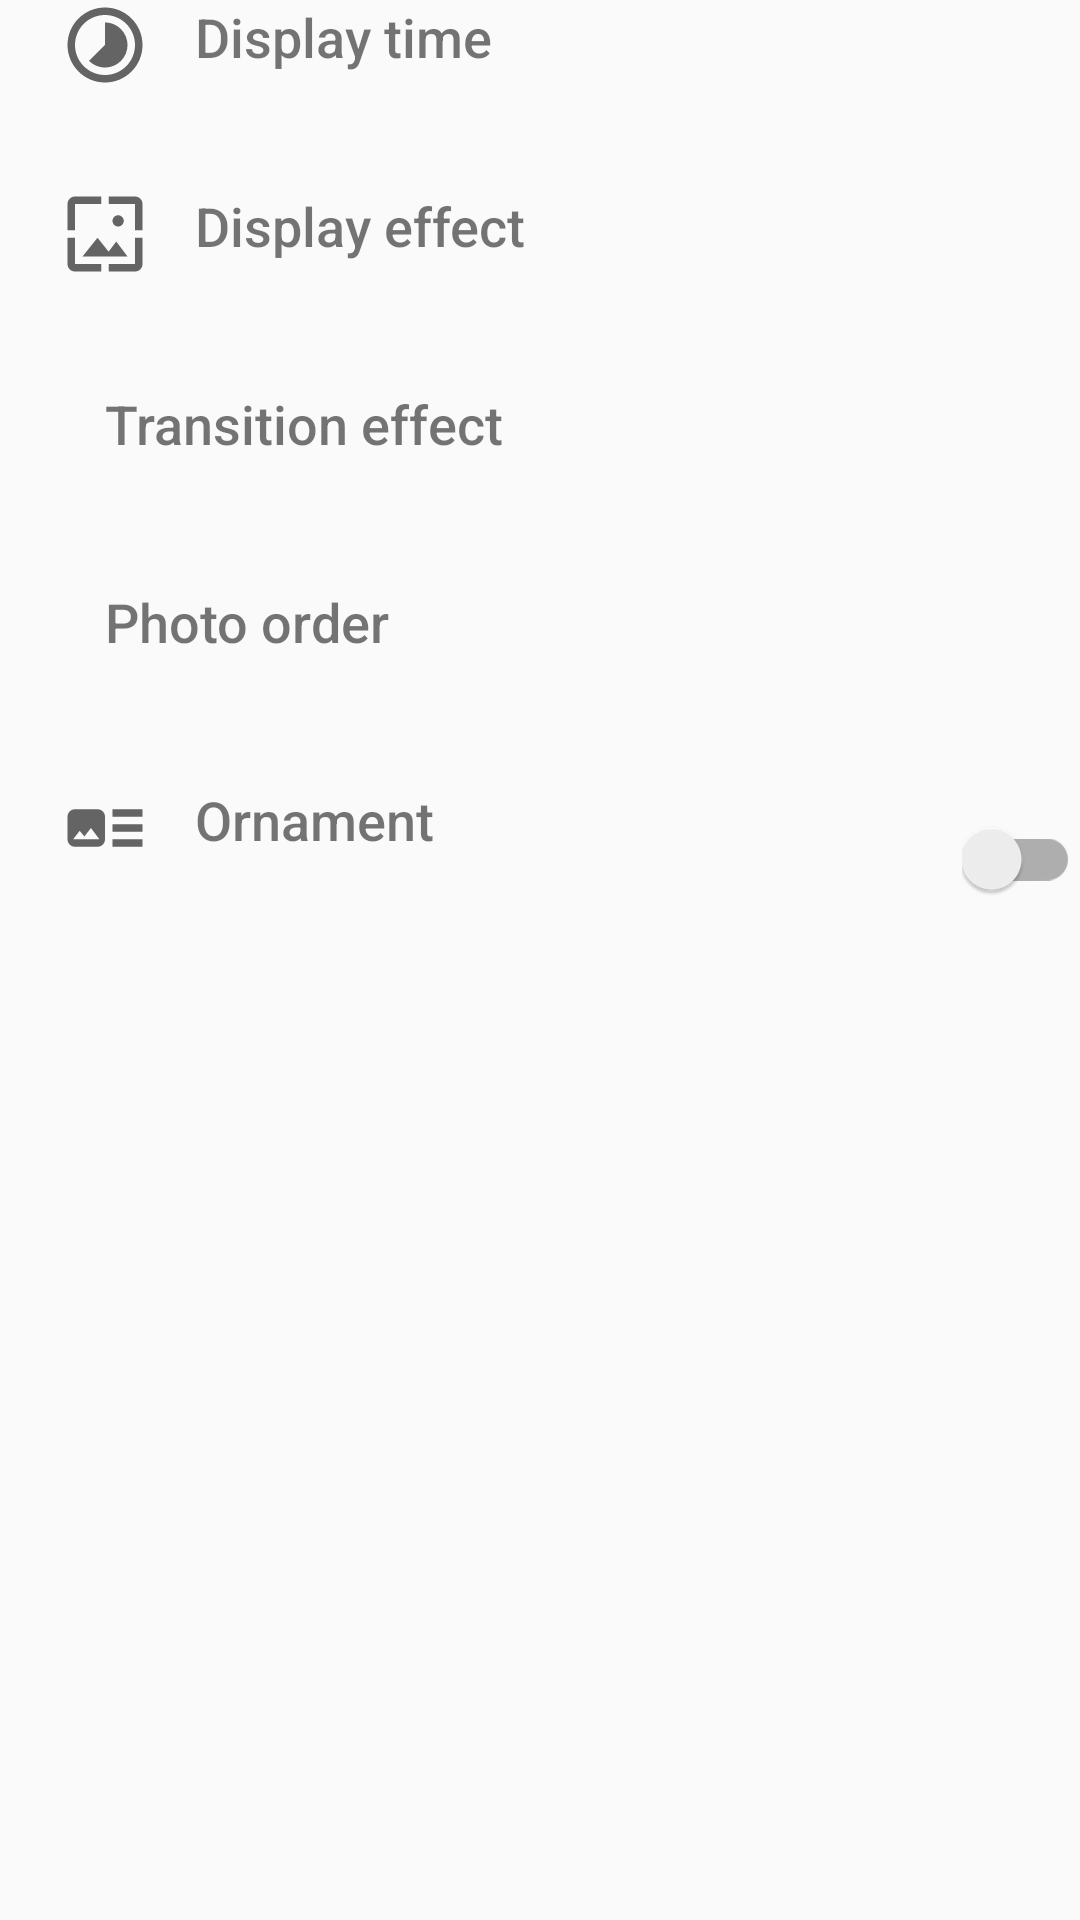

Here is an Android app screen rendered from its layout file. Give the layout XML and the strings, colors and styles it references.
<!-- AndroidManifest.xml: application theme AppTheme -->
<!-- res/layout/settings_presentation.xml -->
<?xml version="1.0" encoding="utf-8"?>
<LinearLayout
    xmlns:android="http://schemas.android.com/apk/res/android"
    android:layout_width="match_parent"
    android:layout_height="match_parent"
    android:orientation="vertical">

    <RelativeLayout
        android:id="@+id/display_time_settings"
        android:layout_width="match_parent"
        android:layout_height="wrap_content"
        android:minHeight="48dp"
        android:orientation="horizontal"
        android:clickable="true"
        android:focusable="true"
        android:background="?selectableItemBackground"
        >
        <ImageView
            android:id="@+id/ic_display_time"
            android:layout_width="wrap_content"
            android:layout_height="wrap_content"
            android:layout_marginStart="20dp"
            android:src="@drawable/ic_display_time"
            android:contentDescription="@string/ic_display_time" />
        <TextView
            android:id="@+id/title_display_time"
            android:layout_width="wrap_content"
            android:layout_height="wrap_content"
            android:fontFamily="sans-serif-medium"
            android:text="@string/display_time"
            android:contentDescription="@string/display_time"
            android:layout_toEndOf="@+id/ic_display_time"
            android:textSize="18sp"
            android:layout_marginStart="15dp"/>
        <TextView
            android:id="@+id/select_display_time"
            android:layout_width="wrap_content"
            android:layout_height="wrap_content"
            android:layout_below="@+id/title_display_time"
            android:layout_alignStart="@+id/title_display_time"
            android:textColor="@color/colorInfoVersion"
            android:visibility="visible"
            android:textSize="16sp"/>
    </RelativeLayout>

    <RelativeLayout
        android:id="@+id/display_effect"
        android:layout_width="match_parent"
        android:layout_height="wrap_content"
        android:minHeight="48dp"
        android:orientation="horizontal"
        android:layout_marginTop="15dp"
        android:clickable="true"
        android:focusable="true"
        android:background="?selectableItemBackground">
        <ImageView
            android:id="@+id/ic_display_effect"
            android:layout_width="wrap_content"
            android:layout_height="wrap_content"
            android:layout_marginStart="20dp"
            android:src="@drawable/ic_display_effect"
            android:contentDescription="@string/ic_display_effect" />
        <TextView
            android:id="@+id/title_display_effect"
            android:layout_width="wrap_content"
            android:layout_height="wrap_content"
            android:fontFamily="sans-serif-medium"
            android:text="@string/display_effect"
            android:contentDescription="@string/display_effect"
            android:layout_toEndOf="@+id/ic_display_effect"
            android:layout_marginStart="15dp"
            android:textSize="18sp"/>
        <TextView
            android:id="@+id/select_display_effect"
            android:layout_width="wrap_content"
            android:layout_height="wrap_content"
            android:layout_below="@+id/title_display_effect"
            android:layout_alignStart="@+id/title_display_effect"
            android:layout_marginTop="5dp"
            android:textColor="@color/colorInfoVersion"
            android:visibility="visible"
            android:textSize="16sp"/>
    </RelativeLayout>

    <RelativeLayout
        android:id="@+id/transition_effect"
        android:layout_width="match_parent"
        android:layout_height="wrap_content"
        android:minHeight="48dp"
        android:orientation="horizontal"
        android:layout_marginTop="15dp"
        android:clickable="true"
        android:focusable="true"
        android:background="?selectableItemBackground">
        <ImageView
            android:id="@+id/ic_transition_effect"
            android:layout_width="wrap_content"
            android:layout_height="wrap_content"
            android:layout_marginStart="20dp"
            android:src="@drawable/ic_transition"
            android:contentDescription="@string/ic_transition_effect" />
        <TextView
            android:id="@+id/title_transition_effect"
            android:layout_width="wrap_content"
            android:layout_height="wrap_content"
            android:fontFamily="sans-serif-medium"
            android:text="@string/transition_effect"
            android:contentDescription="@string/transition_effect"
            android:layout_toEndOf="@+id/ic_transition_effect"
            android:layout_marginStart="15dp"
            android:textSize="18sp"/>
        <TextView
            android:id="@+id/select_transition_effect"
            android:layout_width="wrap_content"
            android:layout_height="wrap_content"
            android:layout_below="@+id/title_transition_effect"
            android:layout_alignStart="@+id/title_transition_effect"
            android:layout_marginTop="5dp"
            android:textColor="@color/colorInfoVersion"
            android:visibility="visible"
            android:textSize="16sp"/>
    </RelativeLayout>

    <RelativeLayout
        android:id="@+id/photo_order"
        android:layout_width="match_parent"
        android:layout_height="wrap_content"
        android:minHeight="48dp"
        android:orientation="horizontal"
        android:layout_marginTop="15dp"
        android:clickable="true"
        android:focusable="true"
        android:background="?selectableItemBackground">
        <ImageView
            android:id="@+id/ic_photo_order"
            android:layout_width="wrap_content"
            android:layout_height="wrap_content"
            android:layout_marginStart="20dp"
            android:src="@drawable/ic_photo_order"
            android:contentDescription="@string/ic_photo_order" />
        <TextView
            android:id="@+id/title_photo_order"
            android:layout_width="wrap_content"
            android:layout_height="wrap_content"
            android:fontFamily="sans-serif-medium"
            android:text="@string/photo_order"
            android:contentDescription="@string/photo_order"
            android:layout_toEndOf="@+id/ic_photo_order"
            android:layout_marginStart="15dp"
            android:textSize="18sp"/>
        <TextView
            android:id="@+id/select_photo_order"
            android:layout_width="wrap_content"
            android:layout_height="wrap_content"
            android:layout_below="@+id/title_photo_order"
            android:layout_alignStart="@+id/title_photo_order"
            android:layout_marginTop="5dp"
            android:textColor="@color/colorInfoVersion"
            android:textSize="16sp"
            android:visibility="visible" />
    </RelativeLayout>

    <RelativeLayout
        android:id="@+id/ornament"
        android:layout_width="match_parent"
        android:layout_height="wrap_content"
        android:minHeight="48dp"
        android:orientation="horizontal"
        android:layout_marginTop="15dp"
        android:clickable="true"
        android:focusable="true"
        android:background="?selectableItemBackground">
        <ImageView
            android:id="@+id/ic_ornament"
            android:layout_width="wrap_content"
            android:layout_height="wrap_content"
            android:layout_marginStart="20dp"
            android:src="@drawable/ic_ornament"
            android:contentDescription="@string/ic_ornament" />
        <TextView
            android:id="@+id/title_ornament"
            android:layout_width="wrap_content"
            android:layout_height="wrap_content"
            android:fontFamily="sans-serif-medium"
            android:text="@string/ornament"
            android:contentDescription="@string/ornament"
            android:layout_toEndOf="@+id/ic_ornament"
            android:layout_marginStart="15dp"
            android:textSize="18sp"/>
        <androidx.appcompat.widget.SwitchCompat
            android:id="@+id/switch_ornament"
            android:layout_width="wrap_content"
            android:layout_height="wrap_content"
            android:minHeight="48dp"
            android:layout_alignParentEnd="true"
            android:layout_centerVertical="true" />
        <TextView
            android:id="@+id/select_ornament"
            android:layout_width="wrap_content"
            android:layout_height="wrap_content"
            android:layout_below="@+id/title_ornament"
            android:layout_alignStart="@+id/title_ornament"
            android:layout_toStartOf="@+id/switch_ornament"
            android:layout_marginTop="5dp"
            android:textSize="16sp"
            android:textColor="@color/colorInfoVersion" />
    </RelativeLayout>

</LinearLayout>
<!-- resources referenced by this layout -->
<resources>
  <color name="colorInfoVersion">#A6A6A6</color>
  <!-- drawable ic_display_effect (drawable) -->
  <vector android:height="30dp" android:tint="?attr/colorControlNormal"
      android:viewportHeight="24" android:viewportWidth="24"
      android:width="30dp" xmlns:android="http://schemas.android.com/apk/res/android">
      <path android:fillColor="@android:color/white" android:pathData="M4,4h7L11,2L4,2c-1.1,0 -2,0.9 -2,2v7h2L4,4zM10,13l-4,5h12l-3,-4 -2.03,2.71L10,13zM17,8.5c0,-0.83 -0.67,-1.5 -1.5,-1.5S14,7.67 14,8.5s0.67,1.5 1.5,1.5S17,9.33 17,8.5zM20,2h-7v2h7v7h2L22,4c0,-1.1 -0.9,-2 -2,-2zM20,20h-7v2h7c1.1,0 2,-0.9 2,-2v-7h-2v7zM4,13L2,13v7c0,1.1 0.9,2 2,2h7v-2L4,20v-7z"/>
  </vector>
  <!-- drawable ic_display_time (drawable) -->
  <vector android:height="30dp" android:tint="?attr/colorControlNormal"
      android:viewportHeight="24" android:viewportWidth="24"
      android:width="30dp" xmlns:android="http://schemas.android.com/apk/res/android">
      <path android:fillColor="@android:color/white" android:pathData="M16.24,7.76C15.07,6.59 13.54,6 12,6v6l-4.24,4.24c2.34,2.34 6.14,2.34 8.49,0 2.34,-2.34 2.34,-6.14 -0.01,-8.48zM12,2C6.48,2 2,6.48 2,12s4.48,10 10,10 10,-4.48 10,-10S17.52,2 12,2zM12,20c-4.42,0 -8,-3.58 -8,-8s3.58,-8 8,-8 8,3.58 8,8 -3.58,8 -8,8z"/>
  </vector>
  <!-- drawable ic_ornament (drawable) -->
  <vector xmlns:android="http://schemas.android.com/apk/res/android"
      android:width="30dp"
      android:height="30dp"
      android:viewportWidth="24"
      android:viewportHeight="24"
      android:tint="?attr/colorControlNormal">
    <path
        android:fillColor="@android:color/white"
        android:pathData="M22,13h-8v-2h8v2zM22,7h-8v2h8L22,7zM14,17h8v-2h-8v2zM12,9v6c0,1.1 -0.9,2 -2,2L4,17c-1.1,0 -2,-0.9 -2,-2L2,9c0,-1.1 0.9,-2 2,-2h6c1.1,0 2,0.9 2,2zM10.5,15l-2.25,-3 -1.75,2.26 -1.25,-1.51L3.5,15h7z"/>
  </vector>
  <string name="display_effect">Display effect</string>
  <string name="display_time">Display time</string>
  <string name="ic_display_effect">Icon display effect</string>
  <string name="ic_display_time">Icon display time</string>
  <string name="ic_ornament">Icon ornament</string>
  <string name="ic_photo_order">Icon photo order</string>
  <string name="ic_transition_effect">Icon transition effect</string>
  <string name="ornament">Ornament</string>
  <string name="photo_order">Photo order</string>
  <string name="transition_effect">Transition effect</string>
  <style name="AppTheme" parent="Theme.AppCompat.Light.NoActionBar">
          <item name="colorPrimary">@color/colorPrimary</item>
          <item name="colorPrimaryDark">@color/colorPrimaryDark</item>
          <item name="colorAccent">@color/colorAccent</item>
      </style>
  <color name="colorPrimary">#18d47d</color>
  <color name="colorPrimaryDark">#06bfdb</color>
  <color name="colorAccent">#0099a3</color>
</resources>
